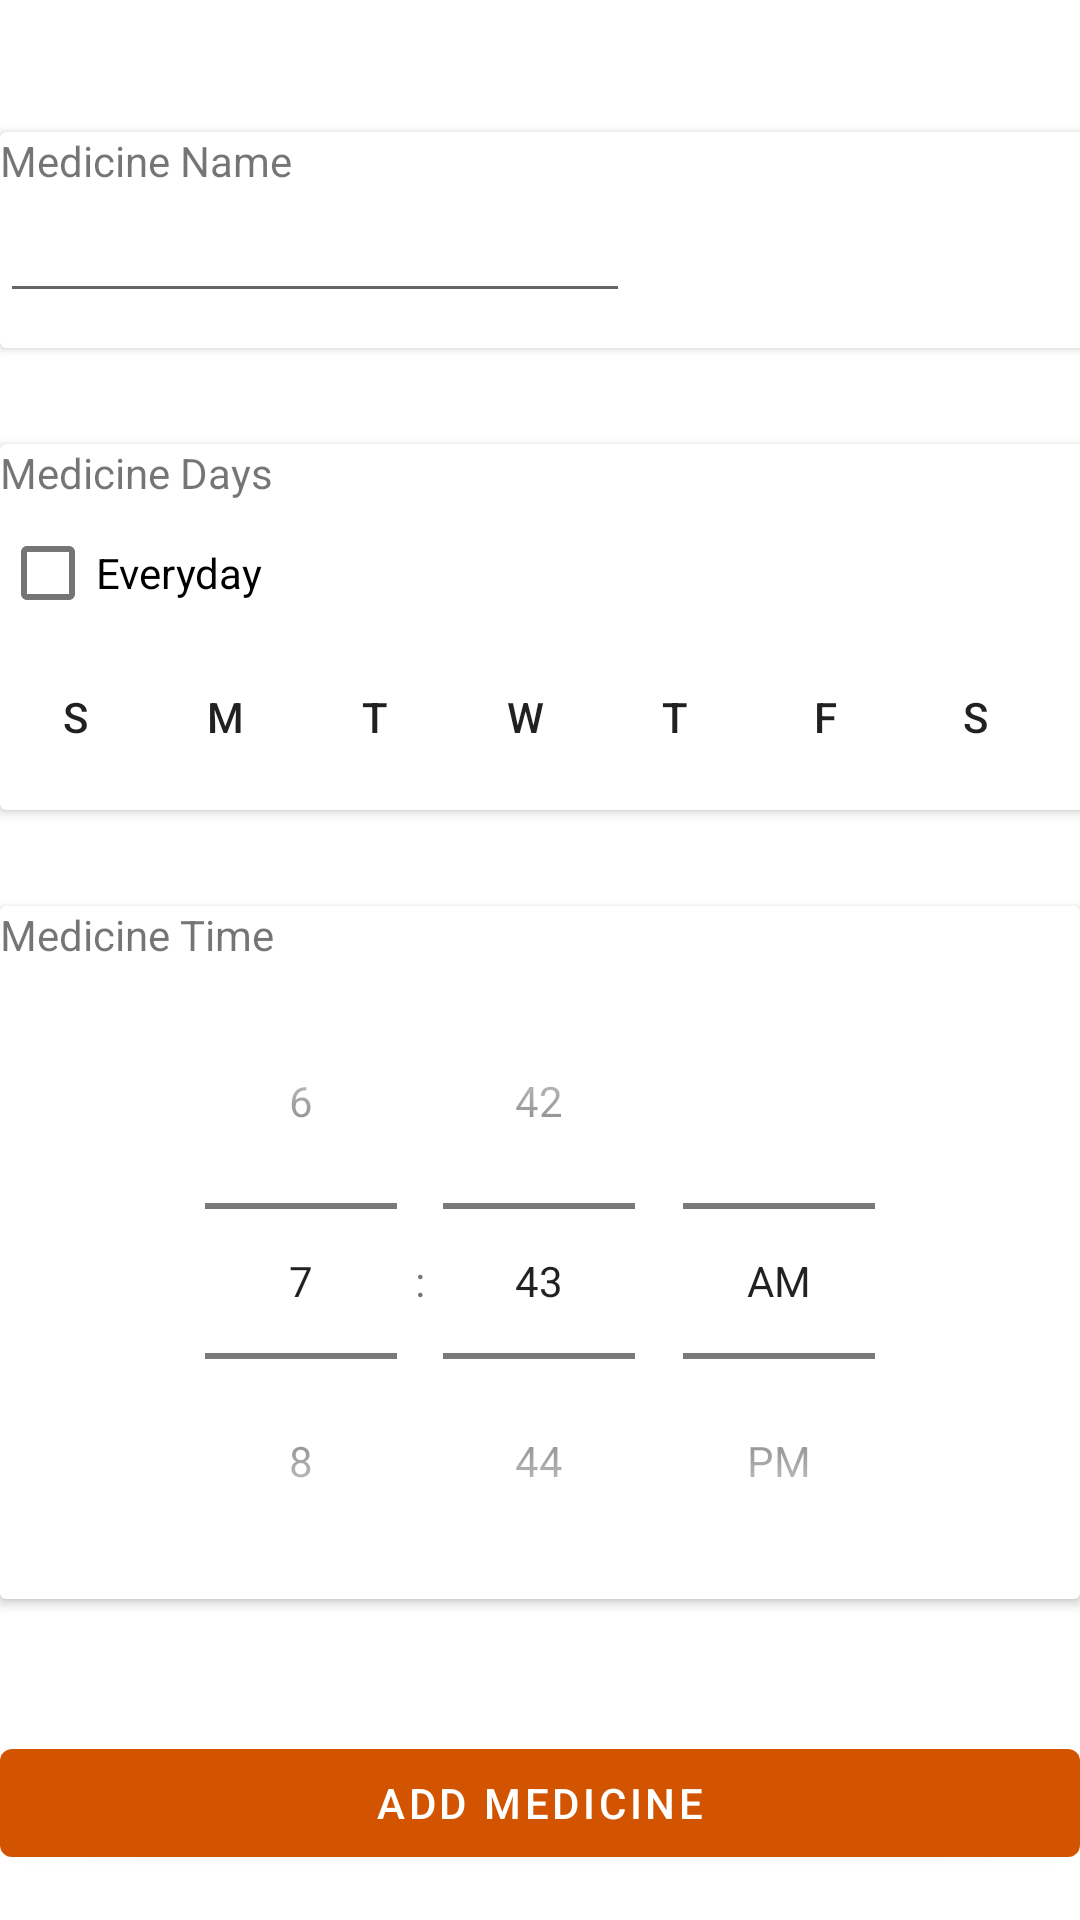

This screen was rendered from an Android layout file. Write that file and the resources it references.
<!-- AndroidManifest.xml: application theme Theme.PillRem -->
<!-- res/layout/fragment_second.xml -->
<?xml version="1.0" encoding="utf-8"?>
<androidx.constraintlayout.widget.ConstraintLayout xmlns:android="http://schemas.android.com/apk/res/android"
    xmlns:app="http://schemas.android.com/apk/res-auto"
    xmlns:tools="http://schemas.android.com/tools"
    android:layout_width="match_parent"
    android:layout_height="match_parent"
    tools:context=".SecondFragment">

    <TextView
        android:id="@+id/textview_second"
        android:layout_width="wrap_content"
        android:layout_height="wrap_content"
        app:layout_constraintBottom_toTopOf="@id/button_second"
        app:layout_constraintEnd_toEndOf="parent"
        app:layout_constraintStart_toStartOf="parent"
        app:layout_constraintTop_toTopOf="parent" />

    <androidx.cardview.widget.CardView
        android:id="@+id/cardView"
        android:layout_width="425dp"
        android:layout_height="72dp"
        android:layout_marginTop="44dp"
        app:layout_constraintStart_toStartOf="parent"
        app:layout_constraintTop_toTopOf="parent">

        <LinearLayout
            android:layout_width="match_parent"
            android:layout_height="match_parent"
            android:orientation="vertical">

            <TextView
                android:id="@+id/textView"
                android:layout_width="wrap_content"
                android:layout_height="wrap_content"
                android:text="Medicine Name" />

            <EditText
                android:id="@+id/mname"
                android:layout_width="wrap_content"
                android:layout_height="wrap_content"
                android:ems="10"
                android:inputType="textPersonName" />
        </LinearLayout>

    </androidx.cardview.widget.CardView>

    <androidx.cardview.widget.CardView
        android:id="@+id/cardView2"
        android:layout_width="414dp"
        android:layout_height="122dp"
        android:layout_marginTop="32dp"
        app:layout_constraintStart_toStartOf="parent"
        app:layout_constraintTop_toBottomOf="@+id/cardView">

        <LinearLayout
            android:layout_width="match_parent"
            android:layout_height="match_parent"
            android:orientation="vertical">

            <TextView
                android:id="@+id/textView2"
                android:layout_width="match_parent"
                android:layout_height="wrap_content"
                android:text="Medicine Days" />

            <CheckBox
                android:id="@+id/checkBox"
                android:layout_width="wrap_content"
                android:layout_height="wrap_content"
                android:text="Everyday" />

            <LinearLayout
                android:layout_width="match_parent"
                android:layout_height="match_parent"
                android:orientation="horizontal">

                <ToggleButton
                    android:id="@+id/toggleButton"
                    android:layout_width="50dp"
                    android:layout_height="wrap_content"
                    android:background="@drawable/style_toggle_button"
                    android:text="ToggleButton"
                    android:textOff="S"
                    android:textOn="S" />

                <ToggleButton
                    android:id="@+id/toggleButton2"
                    android:layout_width="50dp"
                    android:layout_height="wrap_content"
                    android:background="@drawable/style_toggle_button"
                    android:text="ToggleButton"
                    android:textOff="M"
                    android:textOn="M" />

                <ToggleButton
                    android:id="@+id/toggleButton3"
                    android:layout_width="50dp"
                    android:layout_height="wrap_content"
                    android:background="@drawable/style_toggle_button"
                    android:text="ToggleButton"
                    android:textOff="T"
                    android:textOn="T" />

                <ToggleButton
                    android:id="@+id/toggleButton4"
                    android:layout_width="50dp"
                    android:layout_height="wrap_content"
                    android:background="@drawable/style_toggle_button"
                    android:text="ToggleButton"
                    android:textOff="W"
                    android:textOn="W" />

                <ToggleButton
                    android:id="@+id/toggleButton5"
                    android:layout_width="50dp"
                    android:layout_height="wrap_content"
                    android:background="@drawable/style_toggle_button"
                    android:text="ToggleButton"
                    android:textOff="T"
                    android:textOn="T" />

                <ToggleButton
                    android:id="@+id/toggleButton6"
                    android:layout_width="50dp"
                    android:layout_height="wrap_content"
                    android:background="@drawable/style_toggle_button"
                    android:text="ToggleButton"
                    android:textOff="F"
                    android:textOn="F" />

                <ToggleButton
                    android:id="@+id/toggleButton7"
                    android:layout_width="50dp"
                    android:layout_height="wrap_content"
                    android:background="@drawable/style_toggle_button"
                    android:text="ToggleButton"
                    android:textOff="S"
                    android:textOn="S" />
            </LinearLayout>
        </LinearLayout>

    </androidx.cardview.widget.CardView>

    <androidx.cardview.widget.CardView
        android:id="@+id/cardView3"
        android:layout_width="match_parent"
        android:layout_height="wrap_content"
        android:layout_marginTop="32dp"
        app:layout_constraintStart_toStartOf="parent"
        app:layout_constraintTop_toBottomOf="@+id/cardView2">

        <LinearLayout
            android:layout_width="match_parent"
            android:layout_height="match_parent"
            android:orientation="vertical">

            <TextView
                android:id="@+id/textView3"
                android:layout_width="wrap_content"
                android:layout_height="wrap_content"
                android:text="Medicine Time" />

            <TimePicker
                android:id="@+id/mdate"
                android:layout_width="fill_parent"
                android:layout_height="wrap_content"
                android:timePickerMode="spinner" />

        </LinearLayout>

    </androidx.cardview.widget.CardView>

    <Button
        android:id="@+id/button_second"
        android:layout_width="fill_parent"
        android:layout_height="wrap_content"
        android:layout_marginTop="44dp"
        android:text="@string/previous"
        app:layout_constraintStart_toStartOf="parent"
        app:layout_constraintTop_toBottomOf="@+id/cardView3" />

</androidx.constraintlayout.widget.ConstraintLayout>
<!-- resources referenced by this layout -->
<resources>
  <string name="previous">Add Medicine</string>
  <style name="Theme.PillRem" parent="Theme.MaterialComponents.DayNight.DarkActionBar">
          
          <item name="colorPrimary">@color/purple_500</item>
          <item name="colorPrimaryVariant">@color/purple_700</item>
          <item name="colorOnPrimary">@color/white</item>
          
          <item name="colorSecondary">@color/teal_200</item>
          <item name="colorSecondaryVariant">@color/teal_700</item>
          <item name="colorOnSecondary">@color/black</item>
          
          <item name="android:statusBarColor" tools:targetApi="l">?attr/colorPrimaryVariant</item>
          
      </style>
  <color name="purple_500">#D35400</color>
  <color name="purple_700">#D35400</color>
  <color name="white">#FFFFFFFF</color>
  <color name="teal_200">#D35400</color>
  <color name="teal_700">#F39C12</color>
  <color name="black">#FF000000</color>
</resources>
